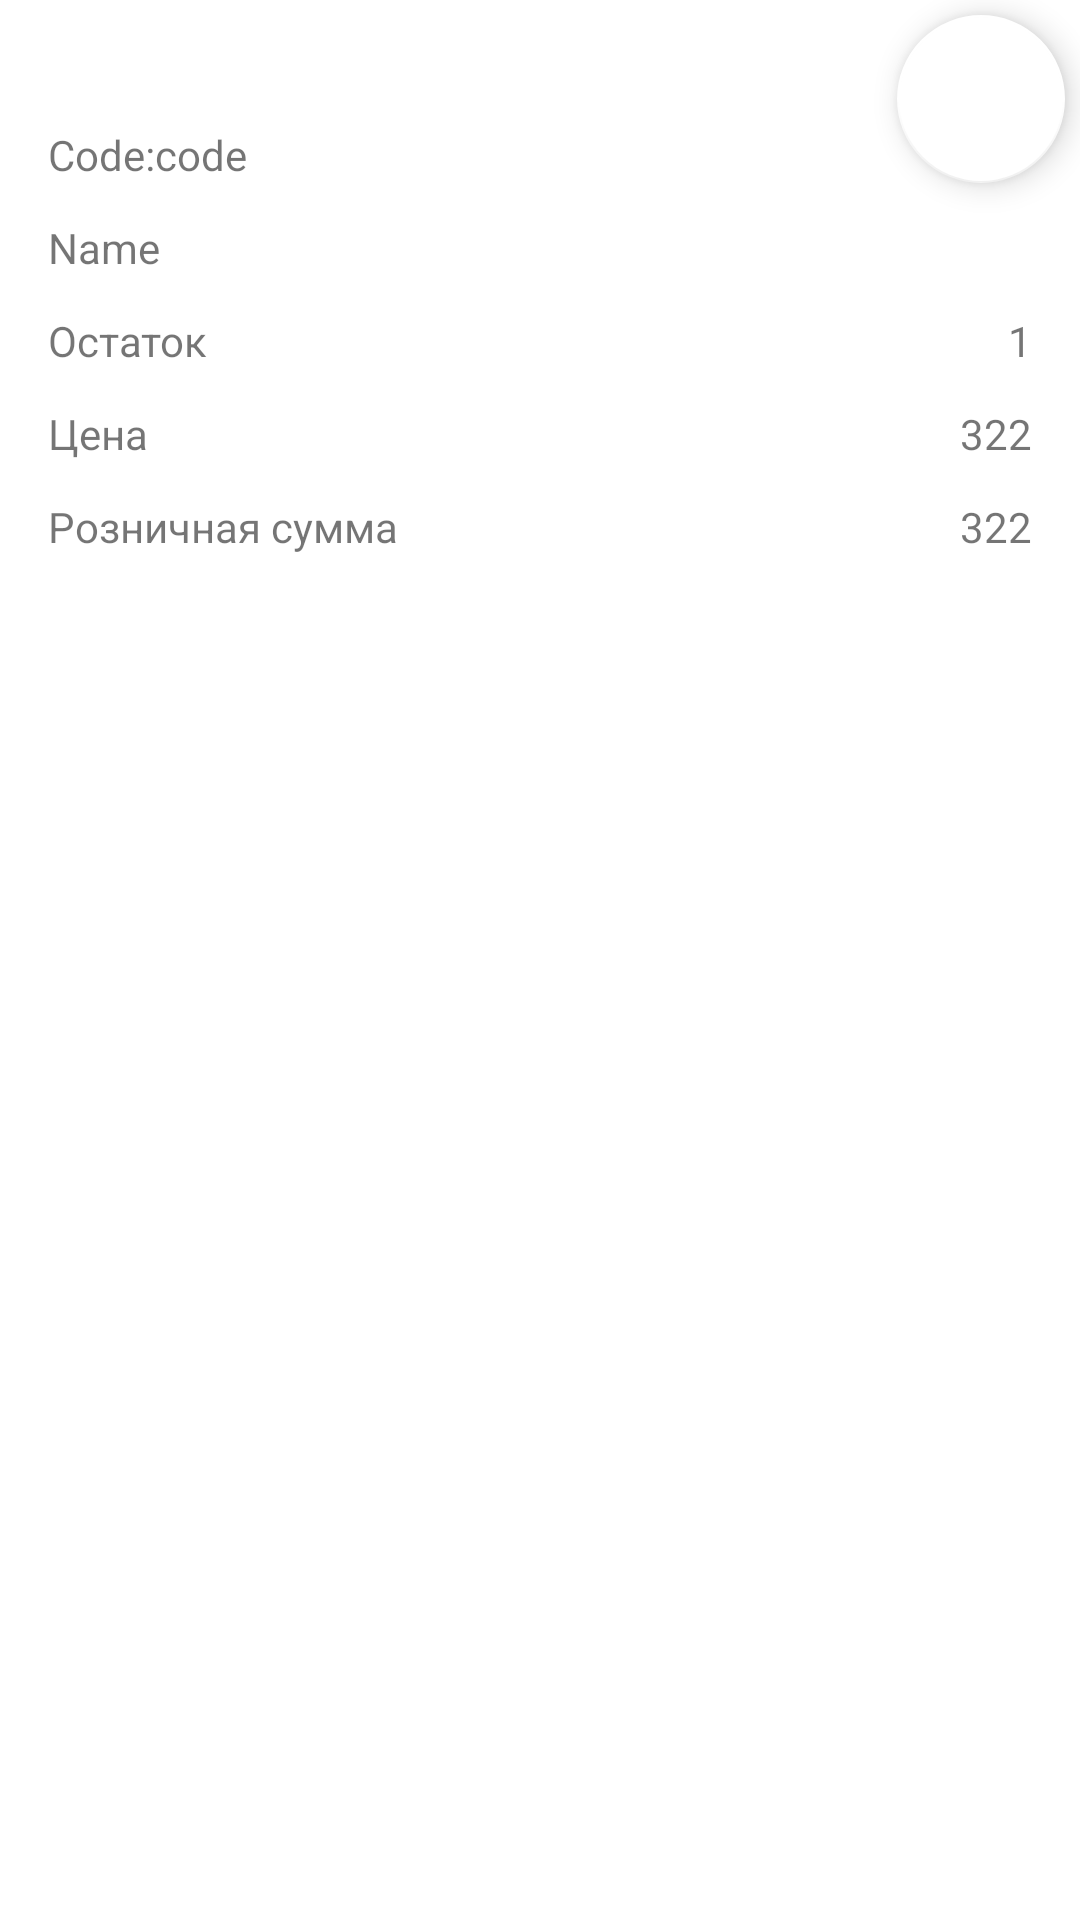

Produce the Android XML layout that renders to this screen, including the resource entries it uses.
<!-- AndroidManifest.xml: application theme Theme.TestAppWithApi -->
<!-- res/layout/activity_goods_details.xml -->
<?xml version="1.0" encoding="utf-8"?>
<androidx.constraintlayout.widget.ConstraintLayout xmlns:android="http://schemas.android.com/apk/res/android"
    xmlns:app="http://schemas.android.com/apk/res-auto"
    xmlns:tools="http://schemas.android.com/tools"
    android:id="@+id/constrain_layout"
    android:layout_width="match_parent"
    android:layout_height="match_parent"
    tools:context=".NewsDetailsActivity">

    <com.google.android.material.floatingactionbutton.FloatingActionButton
        android:id="@+id/btnClose"
        android:layout_width="wrap_content"
        android:layout_height="56dp"
        android:layout_margin="5dp"
        android:layout_marginTop="8dp"
        android:layout_marginEnd="8dp"
        android:clickable="true"
        app:backgroundTint="@color/white"
        app:layout_constraintEnd_toEndOf="parent"
        app:layout_constraintTop_toTopOf="parent"
        app:srcCompat="@drawable/ic_baseline_close_24" />

    <TextView
        android:id="@+id/tvDetailsCode"
        android:layout_width="wrap_content"
        android:layout_height="wrap_content"
        android:layout_marginStart="16dp"
        android:layout_marginTop="42dp"
        android:text="Code:code"
        app:layout_constraintStart_toStartOf="parent"
        app:layout_constraintTop_toTopOf="parent" />

    <TextView
        android:id="@+id/tvDetailsName"
        android:layout_width="0dp"
        android:layout_height="wrap_content"
        android:layout_marginStart="16dp"
        android:layout_marginTop="12dp"
        android:layout_marginEnd="16dp"
        android:text="Name"
        app:layout_constraintEnd_toEndOf="parent"
        app:layout_constraintHorizontal_bias="0.0"
        app:layout_constraintStart_toStartOf="parent"
        app:layout_constraintTop_toBottomOf="@+id/tvDetailsCode" />

    <TextView
        android:id="@+id/tvcuont"
        android:layout_width="wrap_content"
        android:layout_height="wrap_content"
        android:layout_marginStart="16dp"
        android:layout_marginTop="12dp"
        android:text="Остаток"
        app:layout_constraintStart_toStartOf="parent"
        app:layout_constraintTop_toBottomOf="@+id/tvDetailsName" />

    <TextView
        android:id="@+id/tvprice"
        android:layout_width="wrap_content"
        android:layout_height="wrap_content"
        android:layout_marginStart="16dp"
        android:layout_marginTop="12dp"
        android:text="Цена"
        app:layout_constraintStart_toStartOf="parent"
        app:layout_constraintTop_toBottomOf="@+id/tvcuont" />

    <TextView
        android:id="@+id/tvrosnsumm"
        android:layout_width="wrap_content"
        android:layout_height="wrap_content"
        android:layout_marginStart="16dp"
        android:layout_marginTop="12dp"
        android:text="Розничная сумма"
        app:layout_constraintStart_toStartOf="parent"
        app:layout_constraintTop_toBottomOf="@+id/tvprice" />

    <TextView
        android:id="@+id/tvalcohol"
        android:layout_width="wrap_content"
        android:layout_height="wrap_content"
        android:layout_marginStart="16dp"
        android:layout_marginTop="12dp"
        android:text="Алкогольная продукция"
        android:visibility="invisible"
        app:layout_constraintStart_toStartOf="parent"
        app:layout_constraintTop_toBottomOf="@+id/tvrosnsumm" />

    <TextView
        android:id="@+id/tvalcoholdegree"
        android:layout_width="wrap_content"
        android:layout_height="wrap_content"
        android:layout_marginStart="16dp"
        android:layout_marginTop="12dp"
        android:text="Содержание спирта"
        android:visibility="invisible"
        app:layout_constraintStart_toStartOf="parent"
        app:layout_constraintTop_toBottomOf="@+id/tvalcohol" />

    <TextView
        android:id="@+id/tvDetailsCount"
        android:layout_width="wrap_content"
        android:layout_height="wrap_content"
        android:layout_marginEnd="16dp"
        android:text="1"
        app:layout_constraintEnd_toEndOf="parent"
        app:layout_constraintHorizontal_bias="1.0"
        app:layout_constraintStart_toEndOf="@+id/tvcuont"
        app:layout_constraintTop_toTopOf="@+id/tvcuont" />

    <TextView
        android:id="@+id/tvDetailsPrice"
        android:layout_width="wrap_content"
        android:layout_height="wrap_content"
        android:layout_marginEnd="16dp"
        android:text="322"
        app:layout_constraintEnd_toEndOf="parent"
        app:layout_constraintHorizontal_bias="1.0"
        app:layout_constraintStart_toEndOf="@+id/tvprice"
        app:layout_constraintTop_toTopOf="@+id/tvprice" />

    <TextView
        android:id="@+id/tvDetailsRosnPrice"
        android:layout_width="wrap_content"
        android:layout_height="wrap_content"
        android:layout_marginEnd="16dp"
        android:text="322"
        app:layout_constraintEnd_toEndOf="parent"
        app:layout_constraintHorizontal_bias="1.0"
        app:layout_constraintStart_toEndOf="@+id/tvrosnsumm"
        app:layout_constraintTop_toTopOf="@+id/tvrosnsumm" />

    <TextView
        android:id="@+id/tvDetailsAlcohol"
        android:layout_width="wrap_content"
        android:layout_height="wrap_content"
        android:layout_marginEnd="16dp"
        android:text="true"
        android:visibility="invisible"
        app:layout_constraintEnd_toEndOf="parent"
        app:layout_constraintHorizontal_bias="1.0"
        app:layout_constraintStart_toEndOf="@+id/tvalcohol"
        app:layout_constraintTop_toTopOf="@+id/tvalcohol" />

    <TextView
        android:id="@+id/tvDetailsAlcoholDegree"
        android:layout_width="wrap_content"
        android:layout_height="wrap_content"
        android:layout_marginEnd="16dp"
        android:text="40%"
        android:visibility="invisible"
        app:layout_constraintEnd_toEndOf="parent"
        app:layout_constraintHorizontal_bias="1.0"
        app:layout_constraintStart_toEndOf="@+id/tvalcoholdegree"
        app:layout_constraintTop_toTopOf="@+id/tvalcoholdegree" />

</androidx.constraintlayout.widget.ConstraintLayout>
<!-- resources referenced by this layout -->
<resources>
  <style name="Theme.TestAppWithApi" parent="Theme.MaterialComponents.DayNight.DarkActionBar">
          
          <item name="colorPrimary">@color/purple_500</item>
          <item name="colorPrimaryVariant">@color/purple_700</item>
          <item name="colorOnPrimary">@color/white</item>
          
          <item name="colorSecondary">@color/teal_200</item>
          <item name="colorSecondaryVariant">@color/teal_700</item>
          <item name="colorOnSecondary">@color/black</item>
          
          <item name="android:statusBarColor" tools:targetApi="l">?attr/colorPrimaryVariant</item>
          
      </style>
  <!-- not gathered from this repository: default colours our renderer supplied (Android Studio template values) -->
  <color name="purple_500">#FF6200EE</color>
  <color name="purple_700">#FF3700B3</color>
  <color name="teal_200">#FF03DAC5</color>
  <color name="teal_700">#FF018786</color>
  <color name="black">#FF000000</color>
  <color name="white">#FFFFFFFF</color>
</resources>
